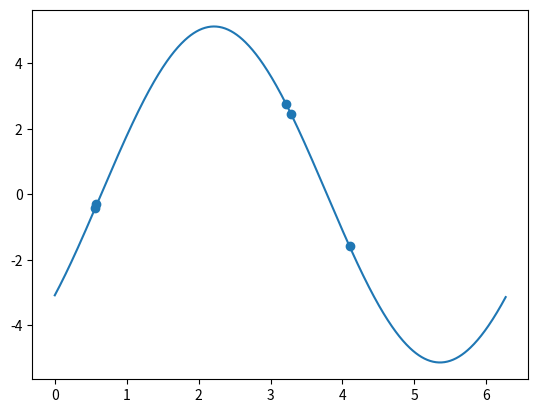

Recreate this plot in Python.
import random
import math
import sympy
import matplotlib.pyplot as plt

def regression(dataset):
  """
  Curve fitting of form y=a*sin(x+b), where a is positive and b is in [0, 2*pi).
  It uses angle addition formula and bilinear least-square method.
  """
  # Let A = a cos(b), B = a sin(b), Si = sin(xi) and Ci = cos(xi)
  # y = a sin(x+b) = a cos(b)sin(x) +  sin(b)cos(x) = A*Si + B*Ci.
  # Here, the bilinear model y = f(S,C) = AS + BC can be obtained.
  A, B = sympy.symbols('A B')
  squareError = 0
  # Adding square error (yi - Asin(xi) - Bcos(xi))**2
  for i in range(len(dataset[0])):
    xi, yi = dataset[0][i], dataset[1][i]
    squareError += (yi - A*math.sin(xi) - B*math.cos(xi))**2
  # Partially differentiate w.r.t. A and B.
  partial_A = sympy.diff(squareError, A)
  partial_B = sympy.diff(squareError, B)
  # Error is minimized when the values of all partial derivatives are 0
  sol = sympy.solve((partial_A, partial_B), dict=True)
  print("A : ", sol[0][A], "  B : ", sol[0][B])
  # a**2 = A**2 + B**2 and b = atan(B/A) by definition.
  a = math.sqrt(sol[0][A]**2 + sol[0][B]**2)
  b = math.atan(sol[0][B]/sol[0][A])
  # Sign of a can be determined by square error.
  err_po, err_neg = 0, 0
  for i in range(len(dataset[0])):
    xi, yi = dataset[0][i], dataset[1][i]
    err_po += (yi - a*math.sin(xi+b))**2
    err_neg += (yi + a*math.sin(xi+b))**2
  # Inverse the sign of a if err_po > err_neg
  a = a if err_po <= err_neg else -a
  return a, b

def make_data(n, a, b):
  """
  Generates data (x, y) from random x values and y=a*sin(x+b)+noise.
  Noise is uniformly distributed in range [-0.1, 0.1].
  """
  xs = []
  # Generates n random numbers uniformly distributed in [0, 2*pi).
  for i in range(n):
    xs.append(random.random() * 2 * math.pi)
  xs.sort()
  # Generates noises uniformly distributed in [-0.1, 0.1).
  ys = list(map(lambda x: a*math.sin(x+b) + (random.random() * 2 - 1) * 0.1, xs))
  return xs, ys

data = make_data(5, -5, 2.5)  # Generates test data
print("x : ", data[0], "\ny : ", data[1])
plt.scatter(data[0], data[1])  # Marks test data as a point
a, b = regression(data)  # Apply least-square method to get coefficients
print("a : ", a, "  b : ", b)
x = list(map(lambda x: x/100, range(628)))
y = list(map(lambda x: a*math.sin(x+b), x))
plt.plot(x, y)  # Plot y=a sin(x+b) on the scatter plot, where a,b are the result of regression()
